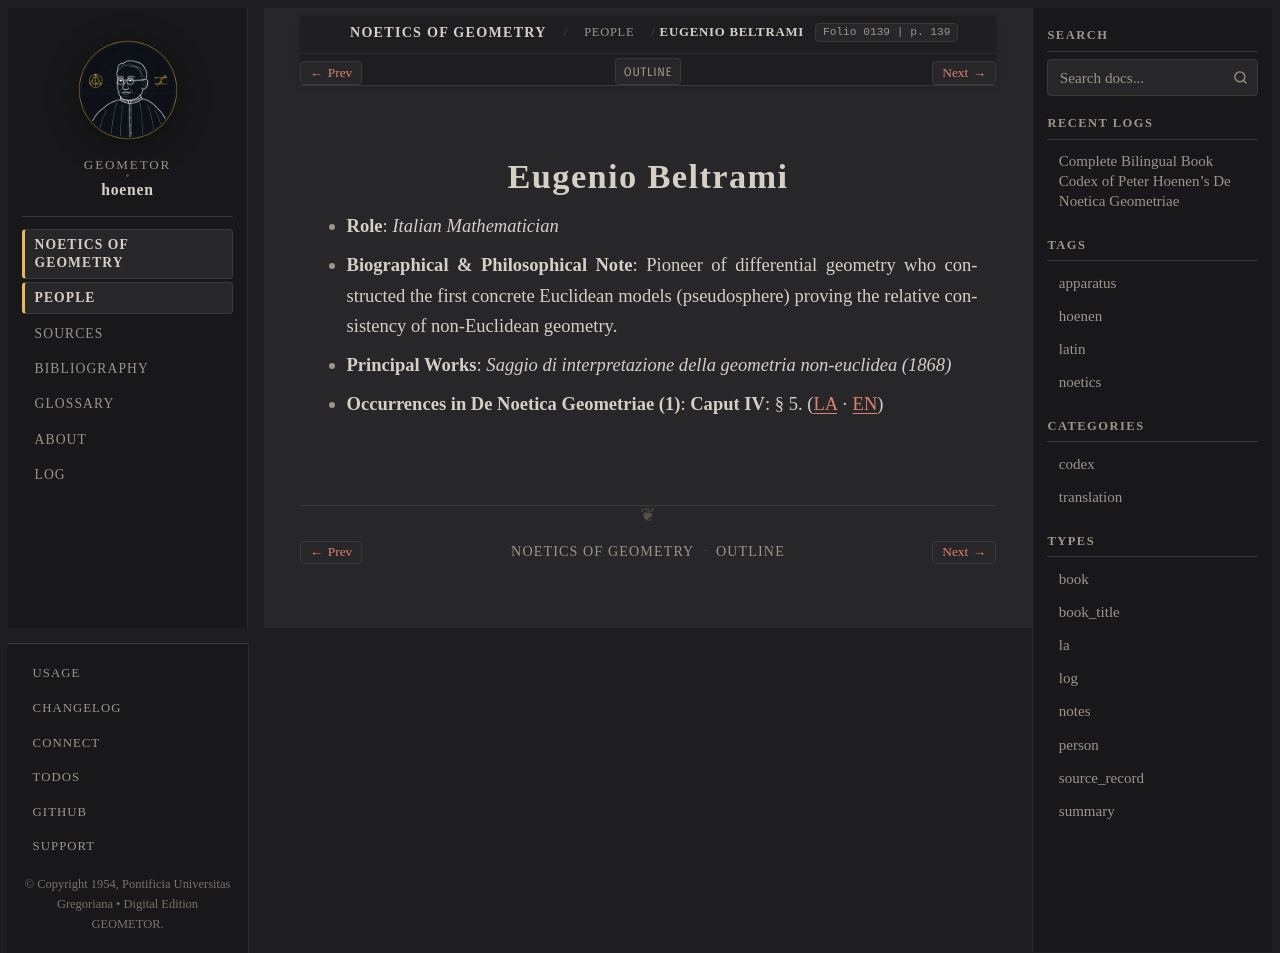

repository: geometor/hoenen · page: de_noetica_geometriae/people/beltrami.html · generator: sphinx

:type: person
:layout: book
:death_year: 1900
:death_label: 1900
:lifespan: 1835 – 1900
:excerpt: Role: Italian Mathematician*
:folio: 0139
:page: 139

.. _person-beltrami:

Eugenio Beltrami
================

* **Role**: *Italian Mathematician*
* **Biographical & Philosophical Note**: Pioneer of differential geometry who constructed the first concrete Euclidean models (pseudosphere) proving the relative consistency of non-Euclidean geometry.
* **Principal Works**: *Saggio di interpretazione della geometria non-euclidea (1868)*
* **Occurrences in De Noetica Geometriae (1)**: **Caput IV**: § 5. (`LA <caput-4/caput-4.html#occ-person-beltrami-1>`__ · `EN <caput-4/caput-4-en.html#occ-person-beltrami-1>`__)
